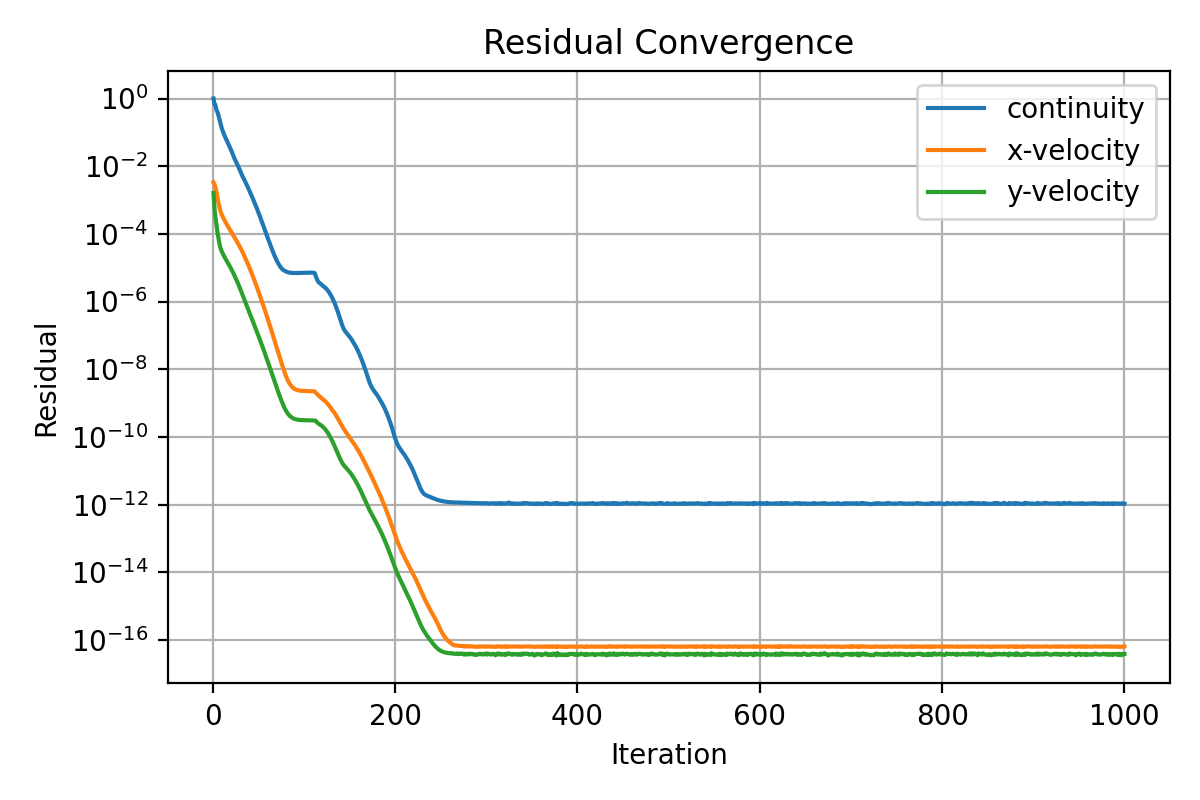

Source data for this figure (header and first rows):
iter, continuity, x-velocity, y-velocity
1, 1.0, 0.003337, 0.001621
2, 0.6876, 0.002924, 0.0006177
3, 0.6502, 0.002433, 0.0003284
4, 0.4783, 0.001848, 0.0002012
5, 0.4157, 0.001318, 0.0001297
6, 0.3506, 0.0009324, 8.608982701434378e-05
7, 0.2759, 0.0006923, 6.001338019281458e-05
8, 0.2135, 0.000537, 4.486468623014348e-05
9, 0.1664, 0.0004361, 3.592038274488804e-05
10, 0.1337, 0.0003715, 3.032232084292575e-05
11, 0.111, 0.0003244, 2.652983249860609e-05
12, 0.09416, 0.0002857, 2.350987402460779e-05
13, 0.08124, 0.0002535, 2.090969413116498e-05
14, 0.07062, 0.0002257, 1.864892871150322e-05
15, 0.06176, 0.0002018, 1.668991684157682e-05
16, 0.05408, 0.0001811, 1.499186139176997e-05
17, 0.04736, 0.0001629, 1.346725520684582e-05
18, 0.04134, 0.0001468, 1.208807785873203e-05
19, 0.03596, 0.0001324, 1.082704022968934e-05
20, 0.03118, 0.0001195, 9.66651093602359e-06
21, 0.02686, 0.0001079, 8.591892208050866e-06
22, 0.02292, 9.733917931258308e-05, 7.602993296535848e-06
23, 0.01951, 8.781024778577209e-05, 6.700556891944271e-06
24, 0.01686, 7.91497040858023e-05, 5.881241103329366e-06
25, 0.01482, 7.126726561068635e-05, 5.139809382682905e-06
26, 0.01302, 6.406378260944955e-05, 4.475067926360916e-06
27, 0.01141, 5.747935312170104e-05, 3.883383625416617e-06
28, 0.009965, 5.145264718828953e-05, 3.356501300137688e-06
29, 0.008679, 4.593965249895485e-05, 2.891259410953959e-06
30, 0.007525, 4.09017322279667e-05, 2.481950918461247e-06
31, 0.006515, 3.63106170370449e-05, 2.12334217993034e-06
32, 0.00562, 3.213149977276401e-05, 1.812002325453522e-06
33, 0.004856, 2.833946380915365e-05, 1.542946843275173e-06
34, 0.004325, 2.474378061517861e-05, 1.31636093272561e-06
35, 0.003844, 2.162752201682301e-05, 1.119108379394275e-06
36, 0.003394, 1.888231728229482e-05, 9.494937427354829e-07
37, 0.002982, 1.644776661198339e-05, 8.056073590494897e-07
38, 0.00261, 1.428671758369902e-05, 6.842581099718965e-07
39, 0.002281, 1.237059718203105e-05, 5.825880853102353e-07
40, 0.001986, 1.067643695147007e-05, 4.973984500779364e-07
41, 0.001726, 9.184704713707637e-06, 4.253014572065407e-07
42, 0.001497, 7.876712285603912e-06, 3.638138452984138e-07
43, 0.001295, 6.734448457931364e-06, 3.111641466094502e-07
44, 0.001119, 5.741061384485499e-06, 2.659775594710516e-07
45, 0.000965, 4.88082809466544e-06, 2.27206822035954e-07
46, 0.0008308, 4.138766723750617e-06, 1.939400766050943e-07
47, 0.0007144, 3.501046199124278e-06, 1.654714533514375e-07
48, 0.0006127, 2.954800244935705e-06, 1.410058566223543e-07
49, 0.0005254, 2.488510600095261e-06, 1.200313661841747e-07
50, 0.0004481, 2.091411816905671e-06, 1.020192328257282e-07
51, 0.0003801, 1.75409999109117e-06, 8.656812835407143e-08
52, 0.0003218, 1.468556313234976e-06, 7.332097566295973e-08
53, 0.0002721, 1.227446133072997e-06, 6.200984838300453e-08
54, 0.0002301, 1.024293268093989e-06, 5.235494411987125e-08
55, 0.0001941, 8.534263794162764e-07, 4.413642879287828e-08
56, 0.0001636, 7.100028535001649e-07, 3.715964731551437e-08
57, 0.000138, 5.8980773506973e-07, 3.124331903949179e-08
58, 0.0001163, 4.892400331914237e-07, 2.622616373945867e-08
59, 9.788742487889366e-05, 4.052286435495521e-07, 2.197560976643447e-08
60, 8.238570429724878e-05, 3.351537661084002e-07, 1.839211392438638e-08
... 940 more rows
